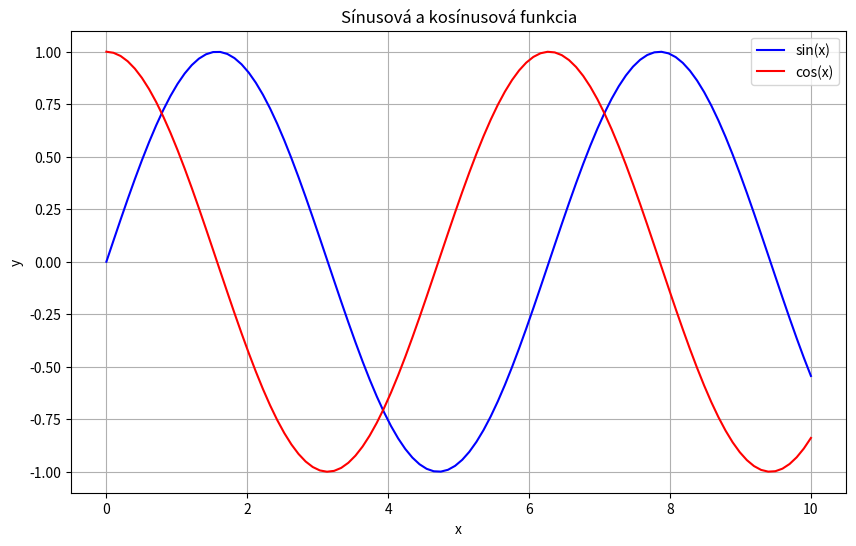

Python code for this plot:
import matplotlib.pyplot as plt
import numpy as np

# Vytvorte dáta
x = np.linspace(0, 10, 100)
y1 = np.sin(x)
y2 = np.cos(x)

# Vytvorte graf
fig, ax = plt.subplots(figsize=(10, 6))
ax.plot(x, y1, label='sin(x)', color='blue')
ax.plot(x, y2, label='cos(x)', color='red')
ax.set_xlabel('x')
ax.set_ylabel('y')
ax.set_title('Sínusová a kosínusová funkcia')
ax.legend()
ax.grid(True)
plt.show()
